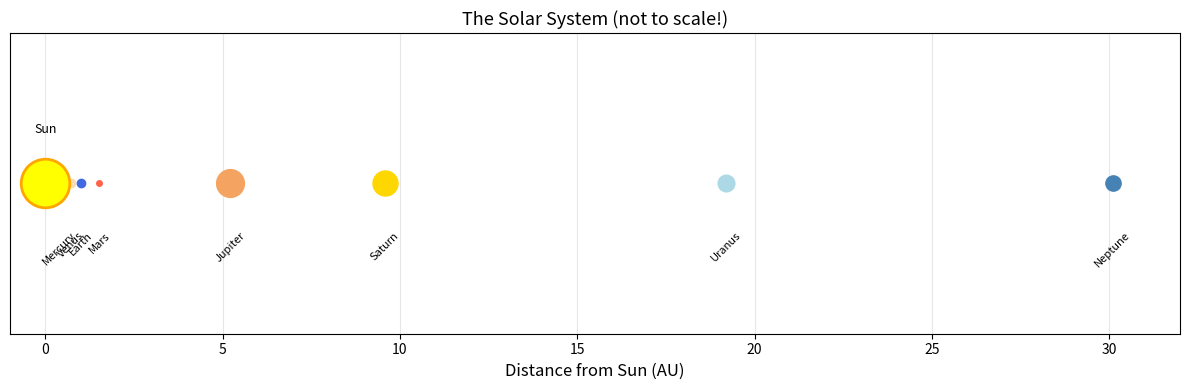
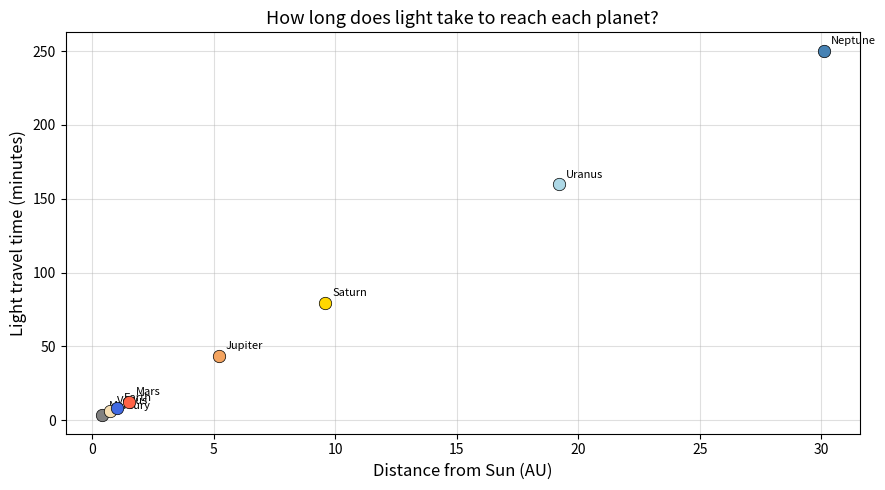
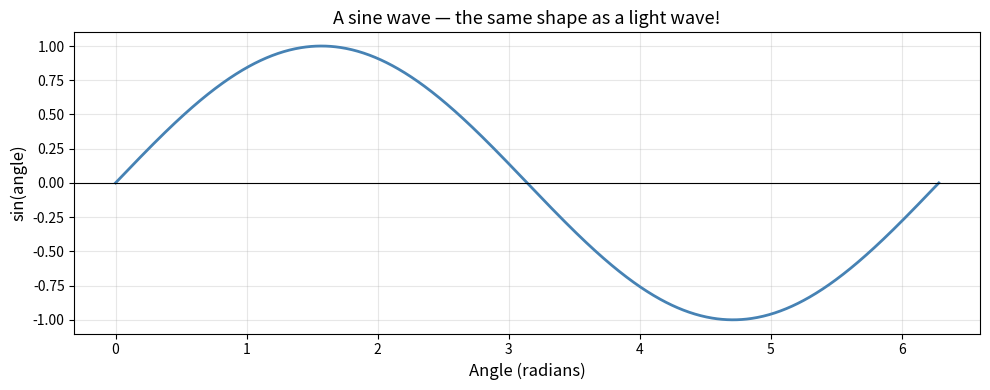

Source code (Python) for these figures, in order:
# Lines starting with # are 'comments' — Python ignores them.
# They are notes for the human reader.

# Press Shift+Enter to run this cell!
print("Hello, Universe!")

# Store some information in variables
my_name       = "Galaxy Explorer"   # text is wrapped in quote marks
my_age        = 14                  # a whole number
favourite_object = "spiral galaxy"  # another piece of text

# Print them
print("Name:", my_name)
print("Age:", my_age)
print("Favourite object:", favourite_object)

my_name = "Your Name Here"   # ← change this!
print("Hello,", my_name, "— welcome to astrophysics!")

# How long does light take to reach us from the Sun?

distance_to_sun_km = 149_600_000    # km (the _ just makes it easier to read)
speed_of_light_km_s = 299_792       # kilometres per second

time_seconds = distance_to_sun_km / speed_of_light_km_s
time_minutes = time_seconds / 60

# The f"..." syntax lets us insert variable values directly into text
print(f"The Sun is {distance_to_sun_km:,} km away.")
print(f"Light takes {time_seconds:.0f} seconds = {time_minutes:.1f} minutes to reach us.")
print()
print("This means: when you look at the Sun, you are seeing it as it was 8 minutes ago!")

# How far away is the nearest star to our Sun?
# Proxima Centauri is 4.24 light years away.
# One light year = distance light travels in one year.

seconds_per_year = 365.25 * 24 * 3600       # seconds in a year
light_year_km    = speed_of_light_km_s * seconds_per_year

proxima_distance_km = 4.24 * light_year_km

print(f"One light year = {light_year_km:.2e} km")
print(f"Proxima Centauri is {proxima_distance_km:.2e} km away")
print()
print("The '.2e' means: show 2 decimal places in scientific notation (e.g. 4.01e+13).")
print("We need scientific notation because the numbers are TOO BIG to write normally!")

# Your turn! Fill in the blanks and run the cell.

spacecraft_speed_kmh = 692_000     # km/h (Parker Solar Probe)
spacecraft_speed_kms = spacecraft_speed_kmh / 3600  # convert to km/s

travel_time_seconds = proxima_distance_km / spacecraft_speed_kms
travel_time_years   = travel_time_seconds / seconds_per_year

print(f"At {spacecraft_speed_kmh:,} km/h, it would take {travel_time_years:,.0f} years.")
print("Humans have only been a species for about 300,000 years!")

# A list of planets in our Solar System
planets = ["Mercury", "Venus", "Earth", "Mars",
           "Jupiter", "Saturn", "Uranus", "Neptune"]

print("Planets:", planets)
print("Number of planets:", len(planets))   # len() counts items in a list
print()

# Access individual items using square brackets and an index number
# IMPORTANT: Python starts counting from 0, not 1 !
print("First planet (index 0):",  planets[0])
print("Third planet (index 2):",  planets[2])
print("Last planet  (index -1):", planets[-1])   # -1 means 'last'

# Lists can also hold numbers
# These are the average distances from the Sun in Astronomical Units (AU)
# 1 AU = Earth-Sun distance

distances_au = [0.39, 0.72, 1.00, 1.52, 5.20, 9.58, 19.2, 30.1]

# How far is Jupiter compared to Earth?
jupiter_distance_au = distances_au[4]   # index 4 = Jupiter
earth_distance_au   = distances_au[2]   # index 2 = Earth

print(f"Jupiter is {jupiter_distance_au / earth_distance_au:.1f}x further from the Sun than Earth.")

# Print each planet and its distance
# 'for ... in ...' goes through the list one item at a time

print("Planet distances from the Sun:")
print("-" * 40)   # print a line of dashes

for i in range(len(planets)):
    planet   = planets[i]
    distance = distances_au[i]
    print(f"  {planet:<10}  {distance:>5} AU")  # neat formatting

# A neater way to loop over two lists at once: zip()
# zip() pairs up items from two lists

print("Planet distances in km:")
print("-" * 50)

for planet, dist_au in zip(planets, distances_au):
    dist_km = dist_au * 149_600_000
    print(f"  {planet:<10} = {dist_km:>18,.0f} km")

# Define a function with 'def', give it a name, list its inputs in ()
# The 'return' line sends a value back to whoever called the function

def au_to_km(au):
    """Convert a distance in Astronomical Units to kilometres."""
    km_per_au = 149_600_000
    return au * km_per_au


# Use (call) the function
earth_km   = au_to_km(1.00)
jupiter_km = au_to_km(5.20)
neptune_km = au_to_km(30.1)

print(f"Earth:   {earth_km:>20,.0f} km from the Sun")
print(f"Jupiter: {jupiter_km:>20,.0f} km from the Sun")
print(f"Neptune: {neptune_km:>20,.0f} km from the Sun")

# A more useful function: calculate light travel time

def light_travel_time_minutes(distance_km):
    """How many minutes does light take to travel this distance?"""
    speed_of_light = 299_792   # km/s
    time_seconds   = distance_km / speed_of_light
    time_minutes   = time_seconds / 60
    return time_minutes


print("Light travel times from the Sun:")
for planet, dist_au in zip(planets, distances_au):
    dist_km = au_to_km(dist_au)                         # call function 1
    t_min   = light_travel_time_minutes(dist_km)        # call function 2
    print(f"  {planet:<10}: {t_min:>7.1f} minutes")

import matplotlib.pyplot as plt   # the plotting library; 'plt' is the short nickname
import numpy as np                 # numpy: fast maths on big arrays of numbers

print("Libraries loaded!")

# Let's plot the Solar System!
# We'll draw each planet as a coloured dot at its correct distance.

planet_colours = ["gray", "wheat", "royalblue", "tomato",
                  "sandybrown", "gold", "lightblue", "steelblue"]
planet_sizes   = [4,  6,  6,  4,  20, 18, 12, 11]   # relative to real sizes

fig, ax = plt.subplots(figsize=(12, 4))

# Draw the Sun
ax.plot(0, 0, 'o', color='yellow', markersize=35, zorder=5,
        markeredgecolor='orange', markeredgewidth=2)
ax.text(0, 0.25, 'Sun', ha='center', va='bottom', fontsize=9)

# Draw each planet
for planet, dist, colour, size in zip(planets, distances_au, planet_colours, planet_sizes):
    ax.plot(dist, 0, 'o', color=colour, markersize=size, zorder=4)
    ax.text(dist, -0.25, planet, ha='center', va='top', fontsize=8, rotation=45)

# Formatting
ax.set_xlim(-1, 32)
ax.set_ylim(-0.8, 0.8)
ax.set_xlabel("Distance from Sun (AU)", fontsize=12)
ax.set_title("The Solar System (not to scale!)", fontsize=13)
ax.set_yticks([])
ax.grid(True, alpha=0.3, axis='x')

plt.tight_layout()
plt.show()

# Let's make a more scientific plot: light travel time vs distance

distances_km    = [au_to_km(d) for d in distances_au]   # list comprehension!
times_minutes   = [light_travel_time_minutes(d) for d in distances_km]

fig, ax = plt.subplots(figsize=(9, 5))

for i, (planet, dist, t) in enumerate(zip(planets, distances_au, times_minutes)):
    ax.scatter(dist, t, s=80, color=planet_colours[i], zorder=5, edgecolors='k', linewidths=0.5)
    ax.annotate(planet, (dist, t), textcoords="offset points", xytext=(5, 5), fontsize=8)

ax.set_xlabel("Distance from Sun (AU)", fontsize=12)
ax.set_ylabel("Light travel time (minutes)", fontsize=12)
ax.set_title("How long does light take to reach each planet?", fontsize=13)
ax.grid(True, alpha=0.4)

plt.tight_layout()
plt.show()

print(f"\nFun fact: signals from the Voyager 1 probe (in interstellar space)")
print(f"take about {light_travel_time_minutes(au_to_km(160)):.0f} hours = "
      f"{light_travel_time_minutes(au_to_km(160))/60:.1f} hours to reach Earth!")

import numpy as np

# Convert our distances list to a NumPy array
distances = np.array(distances_au)

# Now we can do maths on the WHOLE array at once — no loop needed!
distances_km_array = distances * 149_600_000

print("Distances in km:", distances_km_array)
print()
print("Mean distance from the Sun:", np.mean(distances_km_array), "km")
print("Closest planet:", planets[np.argmin(distances_km_array)], "-", distances_km_array.min(), "km")
print("Furthest planet:", planets[np.argmax(distances_km_array)], "-", distances_km_array.max(), "km")

# NumPy can also generate arrays for us
# For example: 1000 evenly spaced numbers between 0 and 2π

theta = np.linspace(0, 2 * np.pi, 1000)   # 1000 points from 0 to 2π
sine  = np.sin(theta)                       # compute sine of every point at once!

fig, ax = plt.subplots(figsize=(10, 4))
ax.plot(theta, sine, color='steelblue', linewidth=2)
ax.set_xlabel("Angle (radians)", fontsize=12)
ax.set_ylabel("sin(angle)", fontsize=12)
ax.set_title("A sine wave — the same shape as a light wave!", fontsize=13)
ax.axhline(0, color='k', linewidth=0.8)
ax.grid(True, alpha=0.3)
plt.tight_layout()
plt.show()
